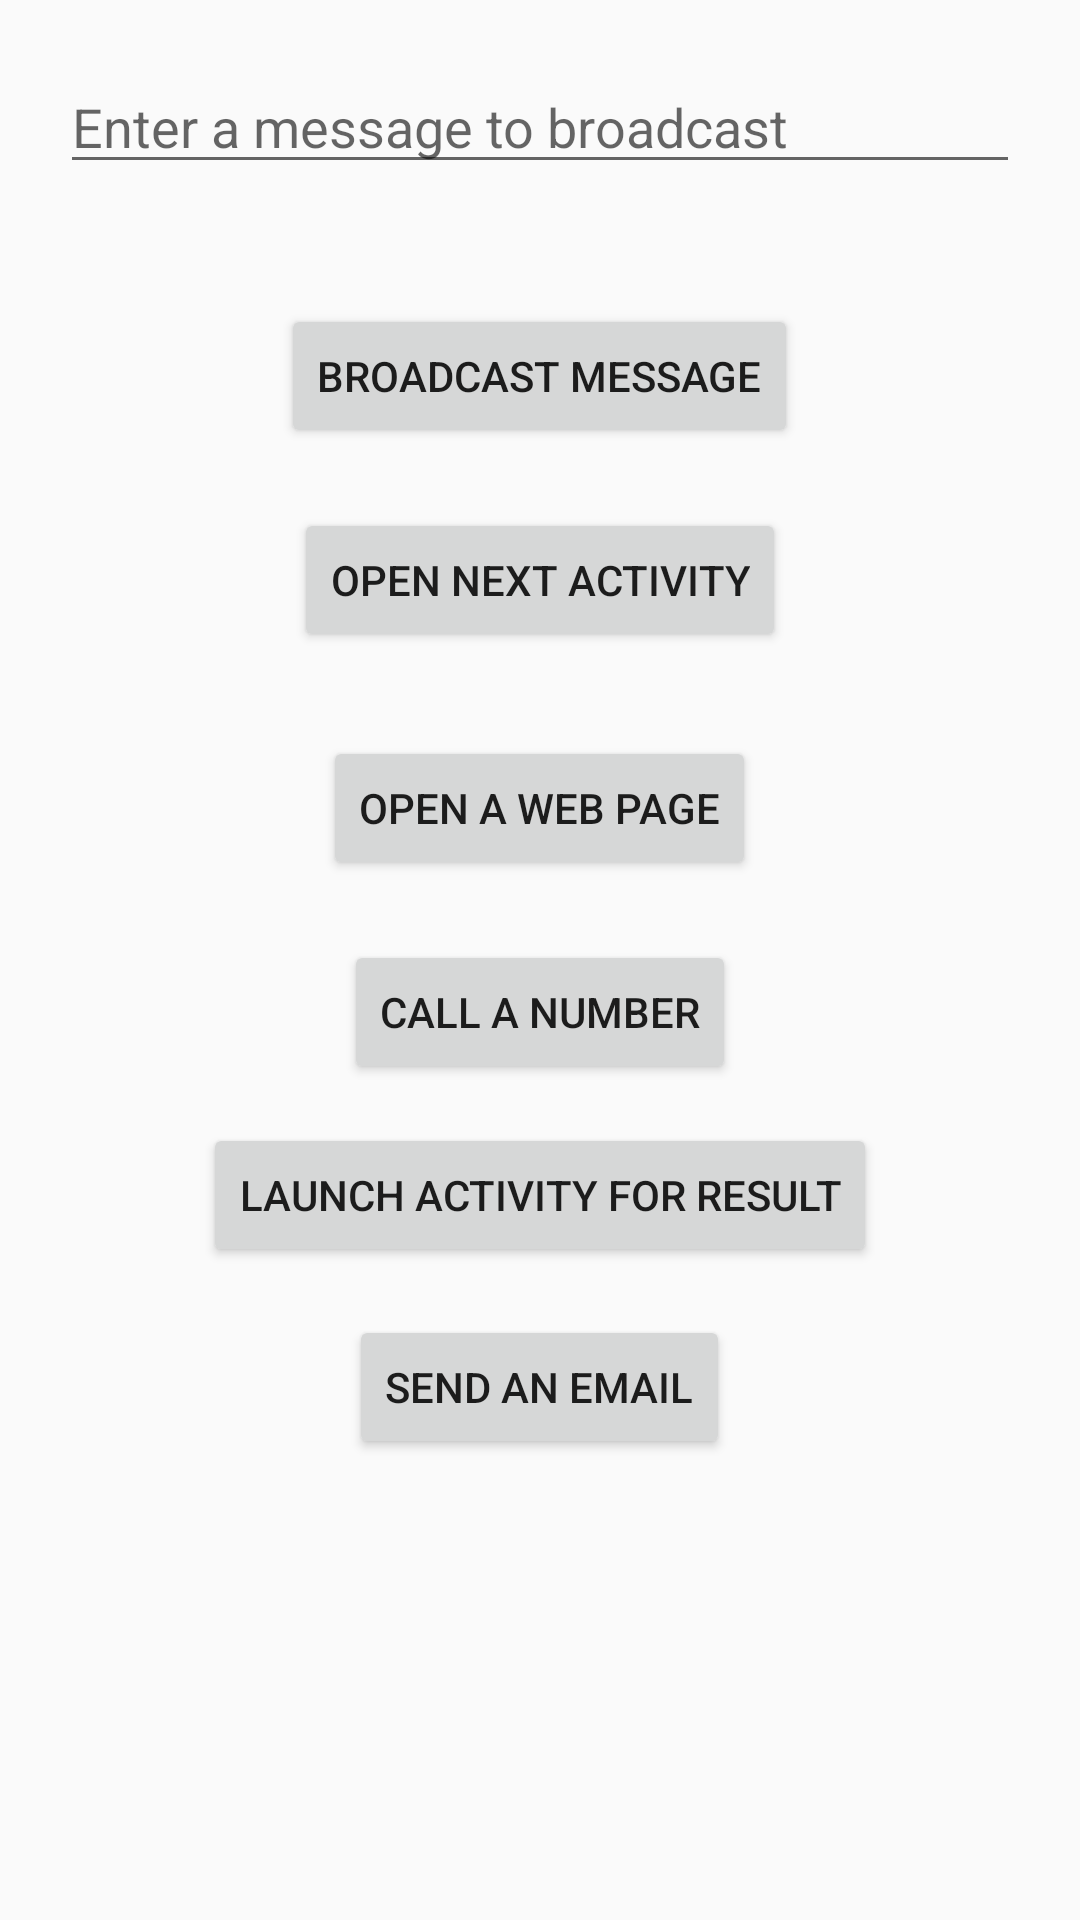

Write the Android layout XML for this screen, with the resource values it uses.
<!-- AndroidManifest.xml: application theme Theme.WorkingWithIntents -->
<!-- res/layout/activity_main.xml -->
<?xml version="1.0" encoding="utf-8"?>
<RelativeLayout xmlns:android="http://schemas.android.com/apk/res/android"
    android:layout_width="match_parent"
    android:layout_height="match_parent">

    <EditText
        android:id="@+id/editText"
        android:layout_width="match_parent"
        android:layout_height="wrap_content"
        android:layout_marginStart="20dp"
        android:layout_marginTop="20dp"
        android:layout_marginEnd="20dp"
        android:layout_marginBottom="20dp"
        android:hint="Enter a message to broadcast" />

    <Button
        android:id="@+id/broadcastButton"
        android:layout_width="wrap_content"
        android:layout_height="wrap_content"
        android:text="Broadcast Message"
        android:layout_below="@id/editText"
        android:layout_centerHorizontal="true"
        android:layout_marginTop="20dp" />

    <Button
        android:id="@+id/invokeButton"
        android:layout_width="wrap_content"
        android:layout_height="wrap_content"
        android:layout_below="@id/broadcastButton"
        android:layout_marginTop="20dp"
        android:layout_centerHorizontal="true"
        android:text="Open Next Activity" />

    <Button
        android:id="@+id/invokeButton2"
        android:layout_width="wrap_content"
        android:layout_height="wrap_content"
        android:layout_below="@id/broadcastButton"
        android:layout_centerHorizontal="true"
        android:layout_marginTop="164dp"
        android:text="Call a number" />

    <Button
        android:id="@+id/invokeButton4"
        android:layout_width="wrap_content"
        android:layout_height="wrap_content"
        android:layout_below="@id/broadcastButton"
        android:layout_marginTop="225dp"
        android:layout_centerHorizontal="true"
        android:text="Launch Activity for Result" />

    <Button
        android:id="@+id/invokeButton3"
        android:layout_width="wrap_content"
        android:layout_height="wrap_content"
        android:layout_below="@id/broadcastButton"
        android:layout_marginTop="96dp"
        android:layout_centerHorizontal="true"
        android:text="Open a web page" />

    <Button
        android:id="@+id/mButtonEmail"
        android:layout_width="wrap_content"
        android:layout_height="wrap_content"
        android:layout_below="@id/broadcastButton"
        android:layout_centerHorizontal="true"
        android:layout_marginTop="289dp"
        android:text="Send an Email" />
</RelativeLayout>
<!-- resources referenced by this layout -->
<resources>
  <style name="Theme.WorkingWithIntents" parent="Theme.AppCompat.Light.DarkActionBar">
          
          <item name="colorPrimary">@color/purple_500</item>
          <item name="colorPrimaryDark">@color/purple_700</item>
          <item name="colorAccent">@color/teal_200</item>
          
      </style>
  <!-- not gathered from this repository: default colours our renderer supplied (Android Studio template values) -->
  <color name="purple_500">#FF6200EE</color>
  <color name="purple_700">#FF3700B3</color>
  <color name="teal_200">#FF03DAC5</color>
</resources>
